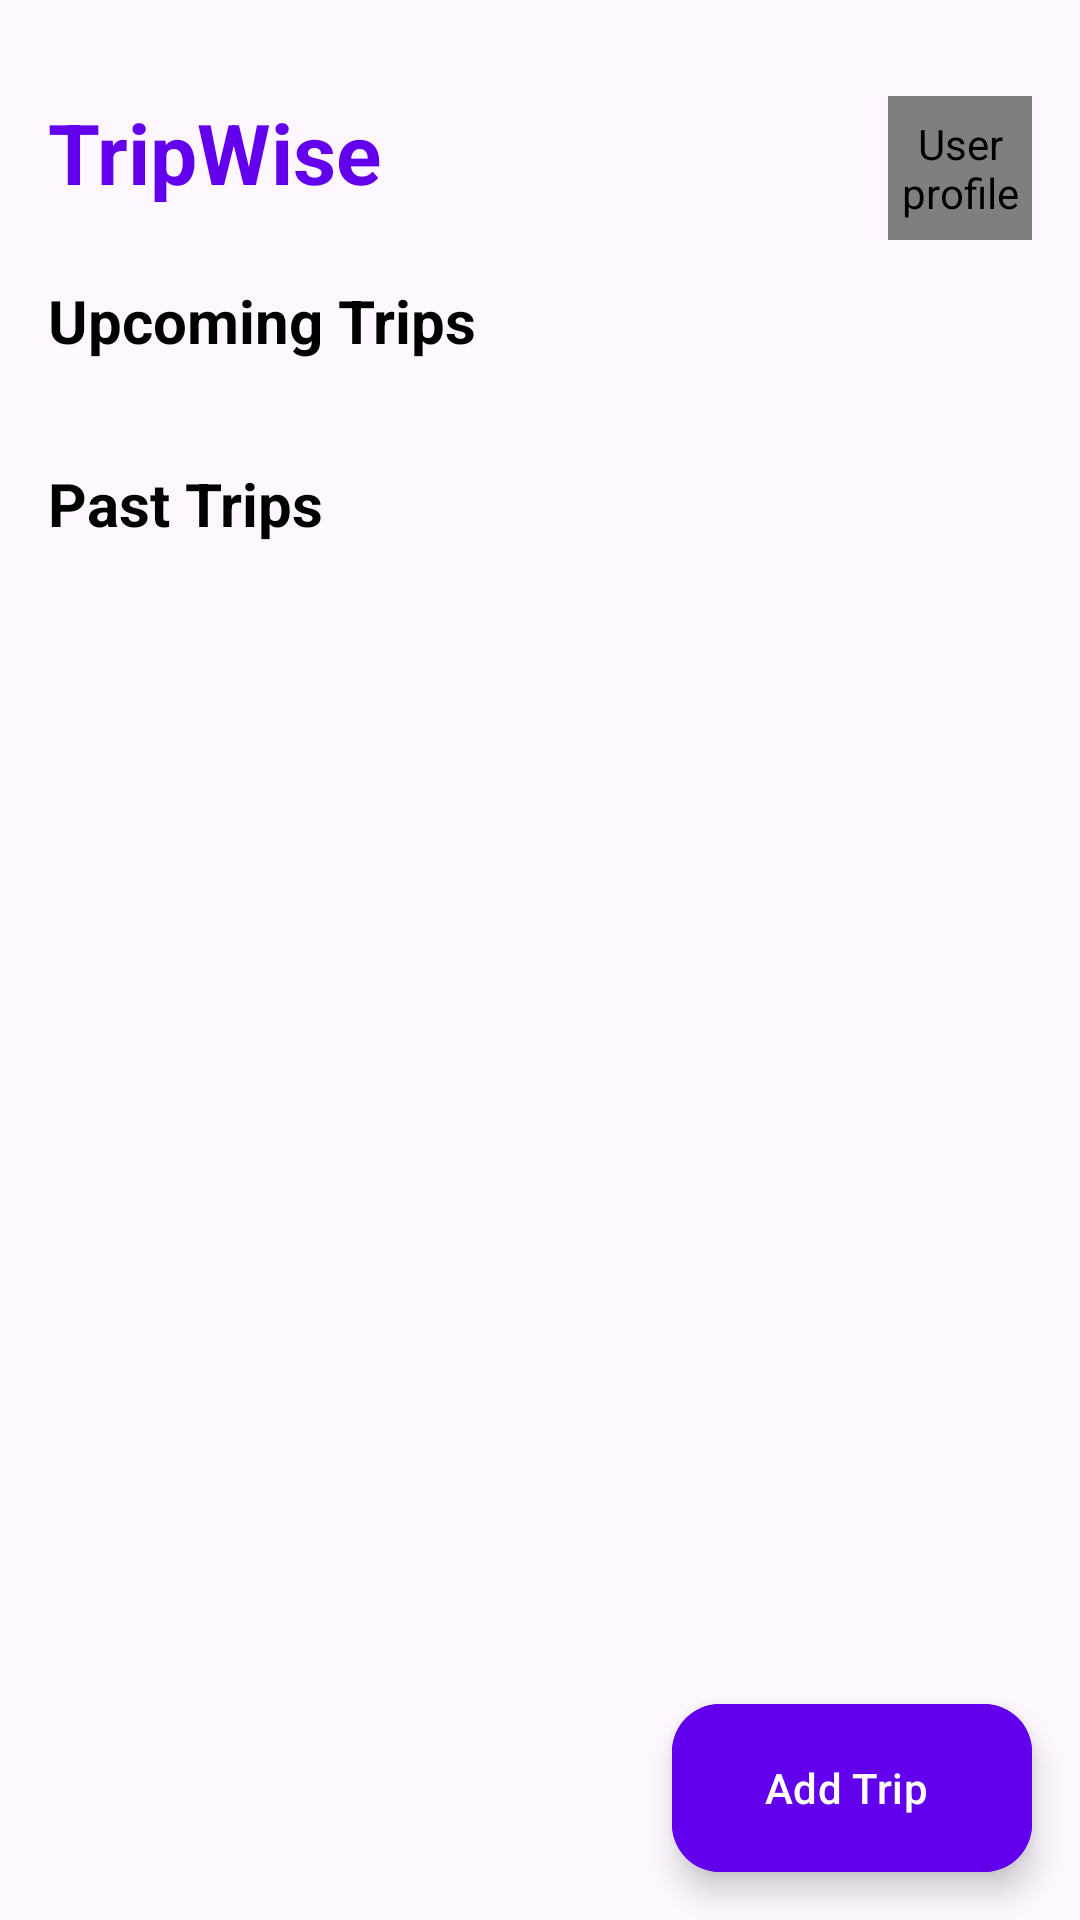

Reconstruct the res/layout file that produces this screen, plus the resources it refers to.
<!-- AndroidManifest.xml: application theme Theme.TripWise -->
<!-- res/layout/fragment_home.xml -->
<?xml version="1.0" encoding="utf-8"?>
<RelativeLayout
    xmlns:android="http://schemas.android.com/apk/res/android"
    xmlns:app="http://schemas.android.com/apk/res-auto"
    xmlns:tools="http://schemas.android.com/tools"
    android:layout_width="match_parent"
    android:layout_height="match_parent"
    tools:context=".ui.home.HomeFragment">

    <ScrollView
        android:layout_width="match_parent"
        android:layout_height="match_parent"
        android:fillViewport="true"
        android:layout_above="@+id/fabAddTrip">

        <RelativeLayout
            android:layout_width="match_parent"
            android:layout_height="wrap_content"
            android:padding="@dimen/margin_size">

            <TextView
                android:id="@+id/tvAppTitle"
                android:layout_width="wrap_content"
                android:layout_height="wrap_content"
                android:text="@string/app_name"
                android:textSize="@dimen/text_large"
                android:textStyle="bold"
                android:textColor="@color/purple_500"
                android:layout_alignParentStart="true"
                android:layout_alignParentTop="true"
                android:layout_marginTop="@dimen/margin_size"/>

            <de.hdodenhof.circleimageview.CircleImageView
                android:id="@+id/ivUserIcon"
                android:layout_width="@dimen/button_size"
                android:layout_height="@dimen/button_size"
                android:src="@drawable/ic_user_circle"
                android:contentDescription="@string/user_profile"
                android:clickable="true"
                android:focusable="true"
                android:layout_alignParentEnd="true"
                android:layout_alignTop="@id/tvAppTitle"
                app:civ_border_color="@color/white"
                app:civ_border_width="@dimen/_2dp"/>

            <TextView
                android:id="@+id/tvUpcomingTripsTitle"
                android:layout_width="wrap_content"
                android:layout_height="wrap_content"
                android:layout_below="@id/tvAppTitle"
                android:layout_marginTop="@dimen/margin_large"
                android:text="@string/upcoming_trips"
                android:textSize="@dimen/text_size"
                android:textStyle="bold"
                android:textColor="@android:color/black"/>


            <androidx.recyclerview.widget.RecyclerView
                android:id="@+id/rvUpcomingTrips"
                android:layout_width="match_parent"
                android:layout_height="wrap_content"
                android:layout_below="@id/tvUpcomingTripsTitle"
                android:layout_marginTop="@dimen/_10dp"
                android:nestedScrollingEnabled="false"
                tools:itemCount="2"
                tools:listitem="@layout/item_trip" />


            <TextView
                android:id="@+id/tvNoUpcomingTrips"
                android:layout_width="wrap_content"
                android:layout_height="wrap_content"
                android:layout_below="@id/rvUpcomingTrips"
                android:layout_marginTop="@dimen/margin_size"
                android:text="@string/no_upcoming_trips_tap_to_add_one"
                android:textColor="@android:color/darker_gray"
                android:layout_centerHorizontal="true"
                android:visibility="gone"
                tools:visibility="visible"/>

            <TextView
                android:id="@+id/tvPastTripsTitle"
                android:layout_width="wrap_content"
                android:layout_height="wrap_content"
                android:layout_below="@id/tvNoUpcomingTrips"
                android:layout_marginTop="@dimen/margin_large"
                android:text="@string/past_trips"
                android:textSize="@dimen/text_size"
                android:textStyle="bold"
                android:textColor="@android:color/black"/>

            <androidx.recyclerview.widget.RecyclerView
                android:id="@+id/rvPastTrips"
                android:layout_width="match_parent"
                android:layout_height="wrap_content"
                android:layout_below="@id/tvPastTripsTitle"
                android:layout_marginTop="@dimen/_10dp"
                android:nestedScrollingEnabled="false"
                tools:itemCount="2"
                tools:listitem="@layout/item_trip"/>

            <TextView
                android:id="@+id/tvNoPastTrips"
                android:layout_width="wrap_content"
                android:layout_height="wrap_content"
                android:layout_below="@id/rvPastTrips"
                android:layout_marginTop="@dimen/margin_size"
                android:text="@string/no_past_trips_recorded"
                android:textColor="@android:color/darker_gray"
                android:layout_centerHorizontal="true"
                android:visibility="gone"
                tools:visibility="visible"/>

            <View
                android:id="@+id/spacer"
                android:layout_width="match_parent"
                android:layout_height="@dimen/_80dp"
                android:layout_below="@id/tvNoPastTrips"
                android:visibility="gone" />

        </RelativeLayout>
    </ScrollView>

    <com.google.android.material.floatingactionbutton.ExtendedFloatingActionButton
        android:id="@+id/fabAddTrip"
        android:layout_width="wrap_content"
        android:layout_height="wrap_content"
        android:layout_alignParentEnd="true"
        android:layout_alignParentBottom="true"
        android:layout_margin="@dimen/margin_size"
        android:text="@string/add_trip"
        android:textColor="@android:color/white"
        app:icon="@drawable/ic_add"
        app:iconTint="@android:color/white"
        android:backgroundTint="@color/purple_500"
        app:cornerRadius="@dimen/margin_large"
        android:elevation="@dimen/_6dp"
        app:fabSize="normal"/>

</RelativeLayout>
<!-- res/layout/item_trip.xml (included above) -->
<?xml version="1.0" encoding="utf-8"?>
<RelativeLayout
    xmlns:android="http://schemas.android.com/apk/res/android"
    android:layout_width="match_parent"
    android:layout_height="wrap_content"
    android:padding="@dimen/margin_size"
    android:layout_marginHorizontal="@dimen/margin_small"
    android:layout_marginBottom="@dimen/margin_small"
    android:background="@drawable/rounded_card_background"
    android:elevation="@dimen/card_elevation">

    <TextView
        android:id="@+id/tvDestination"
        android:layout_width="wrap_content"
        android:layout_height="wrap_content"
        android:text="Tokyo"
        android:textSize="@dimen/_18sp"
        android:textStyle="bold"
        android:textColor="@android:color/black"
        android:layout_alignParentStart="true"
        android:layout_toStartOf="@+id/btnOptions"
        android:layout_marginEnd="@dimen/margin_small"/>

    <TextView
        android:id="@+id/tvDates"
        android:layout_width="wrap_content"
        android:layout_height="wrap_content"
        android:layout_below="@id/tvDestination"
        android:text="May 10 - June 15"
        android:textSize="@dimen/text_small"
        android:textColor="@android:color/darker_gray"/>

    <ImageButton
        android:id="@+id/btnOptions"
        android:layout_width="@dimen/button_size"
        android:layout_height="@dimen/button_size"
        android:layout_alignParentEnd="true"
        android:layout_centerVertical="true"
        android:src="@drawable/ic_three_dots"
        android:background="?attr/selectableItemBackgroundBorderless"
        android:contentDescription="@string/trip_options"
        android:padding="@dimen/_0dp"
        android:scaleType="fitCenter"/>

</RelativeLayout>
<!-- resources referenced by this layout -->
<resources>
  <color name="purple_500">#FF6200EE</color>
  <color name="white">#FFFFFFFF</color>
  <dimen name="_0dp">0dp</dimen>
  <dimen name="_10dp">10dp</dimen>
  <dimen name="_18sp">18sp</dimen>
  <dimen name="_2dp">2dp</dimen>
  <dimen name="_6dp">6dp</dimen>
  <dimen name="_80dp">80dp</dimen>
  <dimen name="button_size">48dp</dimen>
  <dimen name="card_elevation">4dp</dimen>
  <dimen name="margin_large">24dp</dimen>
  <dimen name="margin_size">16dp</dimen>
  <dimen name="margin_small">8dp</dimen>
  <dimen name="text_large">28sp</dimen>
  <dimen name="text_size">20sp</dimen>
  <dimen name="text_small">14sp</dimen>
  <!-- drawable rounded_card_background (drawable) -->
  <?xml version="1.0" encoding="utf-8"?>
  <shape xmlns:android="http://schemas.android.com/apk/res/android"
      android:shape="rectangle">
      <solid android:color="@android:color/white"/>
      <corners android:radius="@dimen/_12dp"/>
  </shape>
  <string name="add_trip">Add Trip</string>
  <string name="app_name">TripWise</string>
  <string name="no_past_trips_recorded">No past trips recorded.</string>
  <string name="no_upcoming_trips_tap_to_add_one">No upcoming trips. Tap \'+\' to add one!</string>
  <string name="past_trips">Past Trips</string>
  <string name="trip_options">Trip Options</string>
  <string name="upcoming_trips">Upcoming Trips</string>
  <string name="user_profile">User profile</string>
  <style name="Theme.TripWise" parent="Base.Theme.TripWise" />
  <dimen name="_12dp">12dp</dimen>
  <style name="Base.Theme.TripWise" parent="Theme.Material3.DayNight.NoActionBar">
          
          
          
          <item name="colorPrimary">@color/purple_500</item>
          <item name="colorPrimaryVariant">@color/purple_700</item>
          <item name="colorOnPrimary">@color/white</item>
          
          <item name="colorSecondary">@color/teal_200</item>
          <item name="colorSecondaryVariant">@color/teal_700</item>
          <item name="colorOnSecondary">@color/black</item>
          
          <item name="android:statusBarColor" tools:targetApi="l">?attr/colorPrimaryVariant</item>
          
      </style>
  <color name="purple_700">#FF3700B3</color>
  <color name="teal_200">#FF03DAC5</color>
  <color name="teal_700">#FF018786</color>
  <color name="black">#FF000000</color>
</resources>
